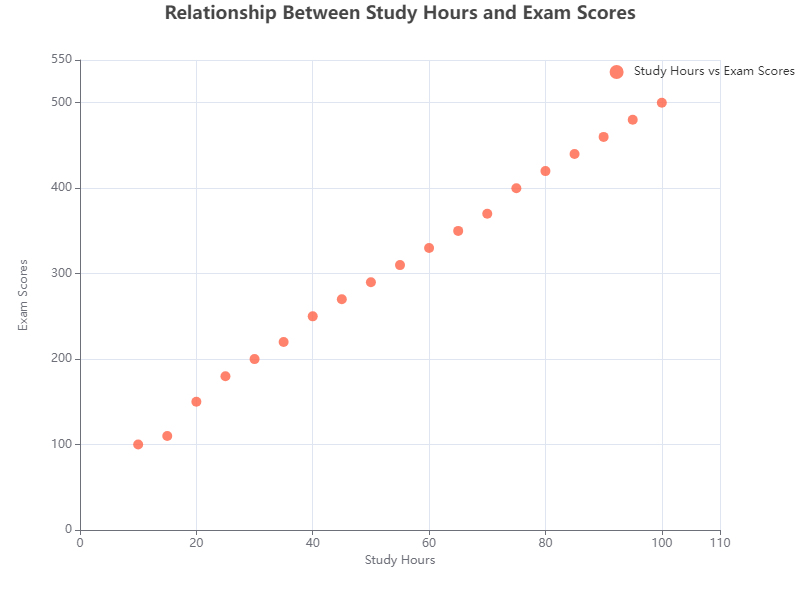

The table this chart was drawn from, first rows:
X, Y
10, 100
15, 110
20, 150
25, 180
30, 200
35, 220
40, 250
45, 270
50, 290
55, 310
60, 330
65, 350
70, 370
75, 400
80, 420
85, 440
90, 460
95, 480
100, 500
